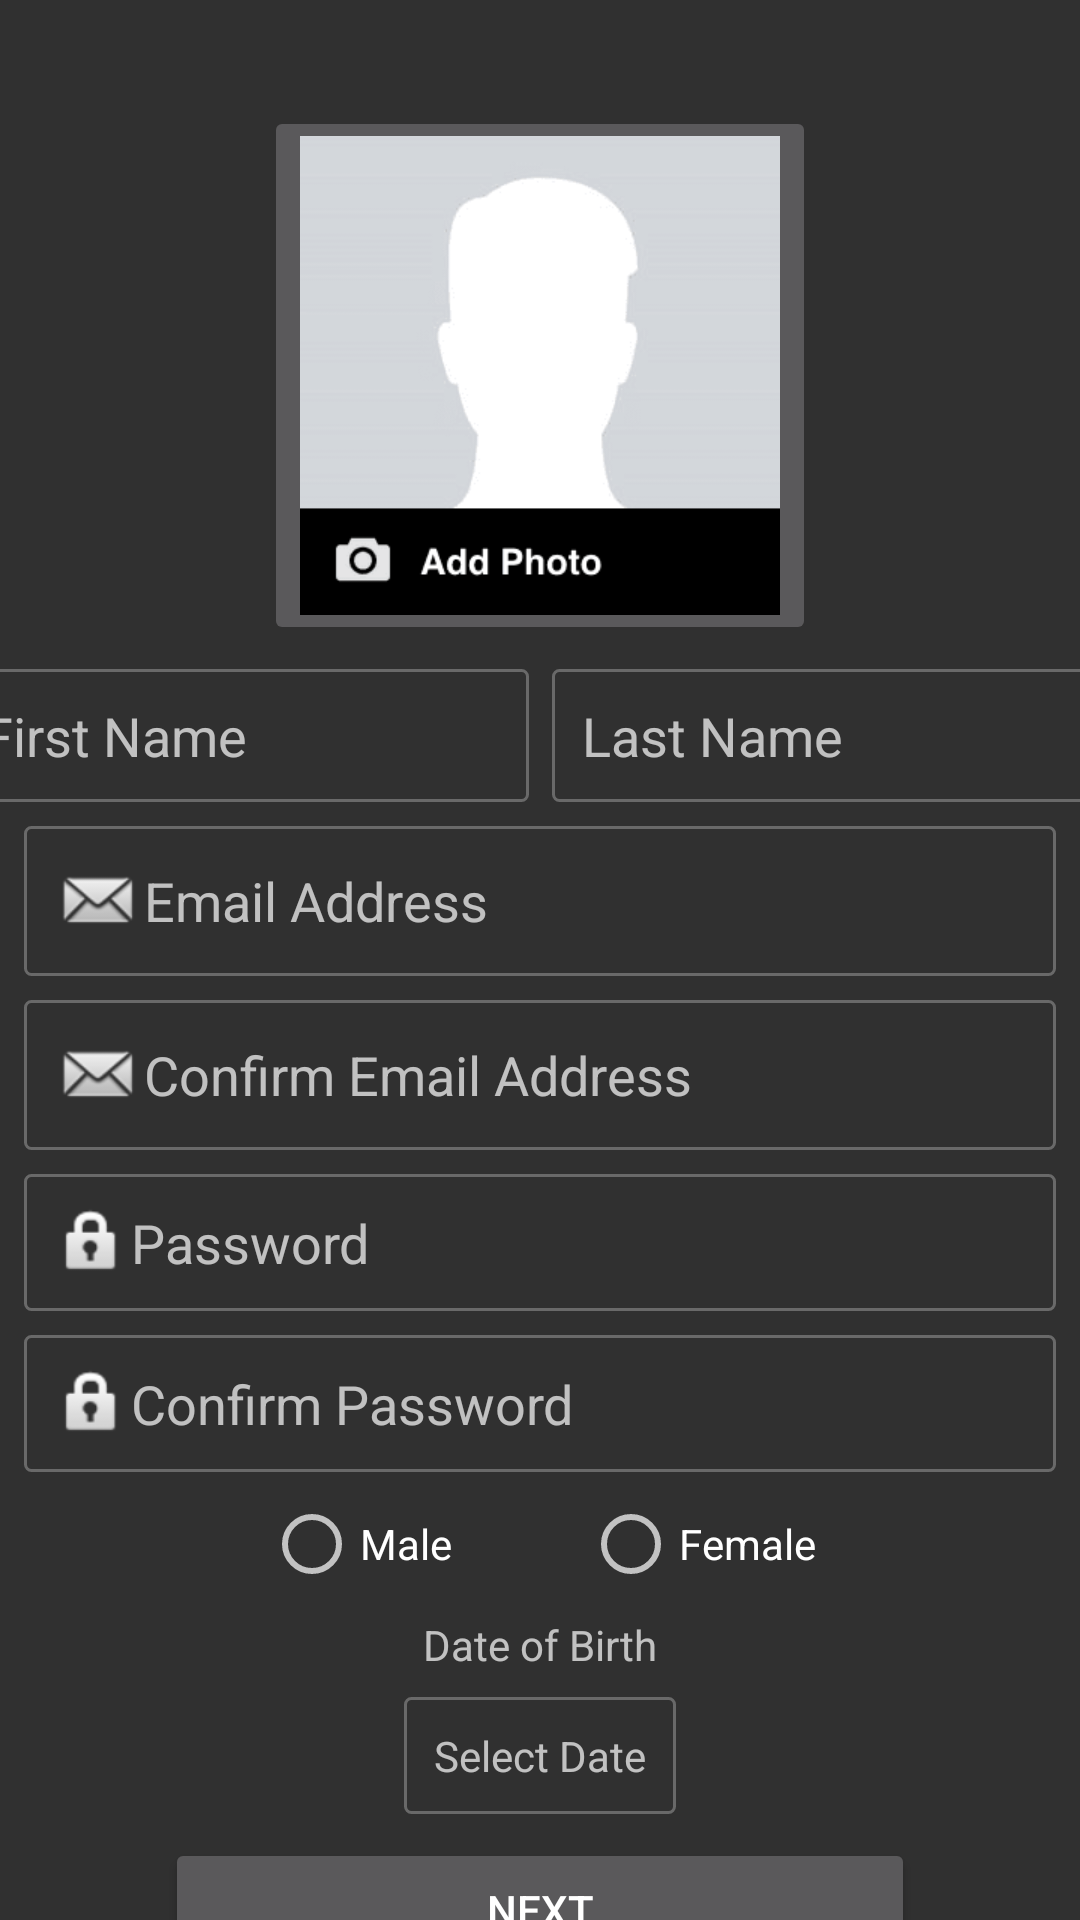

Here is an Android app screen rendered from its layout file. Give the layout XML and the strings, colors and styles it references.
<!-- AndroidManifest.xml: application theme AppTheme -->
<!-- res/layout/activity_registration.xml -->
<?xml version="1.0" encoding="utf-8"?>
<android.support.constraint.ConstraintLayout xmlns:android="http://schemas.android.com/apk/res/android"
    xmlns:app="http://schemas.android.com/apk/res-auto"
    xmlns:tools="http://schemas.android.com/tools"
    android:layout_width="match_parent"
    android:layout_height="match_parent"
    android:orientation="vertical"
    tools:context="com.lanceofthedead.fixitph.RegistrationActivity"
    android:id="@+id/constraintLayout2">


    <ImageButton
        android:id="@+id/image_button_add_photo"
        android:layout_width="wrap_content"
        android:layout_height="wrap_content"
        android:layout_marginBottom="8dp"
        android:layout_marginEnd="8dp"
        android:layout_marginStart="8dp"
        android:layout_marginTop="4dp"
        app:layout_constraintBottom_toBottomOf="parent"
        app:layout_constraintEnd_toEndOf="parent"
        app:layout_constraintStart_toStartOf="parent"
        app:layout_constraintTop_toTopOf="parent"
        app:layout_constraintVertical_bias="0.06999999"
        app:srcCompat="@drawable/add_photo" />

    <EditText
        android:id="@+id/edit_text_first_name"
        android:layout_width="192dp"
        android:layout_height="wrap_content"
        android:layout_marginEnd="4dp"
        android:layout_marginStart="8dp"
        android:layout_marginTop="8dp"
        android:background="@drawable/edit_text_border"
        android:ems="10"
        android:hint="First Name"
        android:inputType="textPersonName"
        app:layout_constraintEnd_toStartOf="@+id/edit_text_last_name"
        app:layout_constraintStart_toStartOf="parent"
        app:layout_constraintTop_toBottomOf="@+id/image_button_add_photo" />

    <EditText
        android:id="@+id/edit_text_last_name"
        android:layout_width="192dp"
        android:layout_height="wrap_content"
        android:layout_marginEnd="8dp"
        android:layout_marginStart="4dp"
        android:layout_marginTop="8dp"
        android:background="@drawable/edit_text_border"
        android:ems="10"
        android:hint="Last Name"
        android:inputType="textPersonName"
        app:layout_constraintEnd_toEndOf="parent"
        app:layout_constraintStart_toEndOf="@+id/edit_text_first_name"
        app:layout_constraintTop_toBottomOf="@+id/image_button_add_photo" />

    <EditText
        android:id="@+id/edit_text_email_address"
        android:layout_width="0dp"
        android:layout_height="wrap_content"
        android:layout_marginEnd="8dp"
        android:layout_marginStart="8dp"
        android:layout_marginTop="8dp"
        android:background="@drawable/edit_text_border"
        android:drawableLeft="@android:drawable/sym_action_email"
        android:ems="10"
        android:hint="Email Address"
        android:inputType="textEmailAddress"
        app:layout_constraintEnd_toEndOf="parent"
        app:layout_constraintStart_toStartOf="parent"
        app:layout_constraintTop_toBottomOf="@+id/edit_text_first_name" />

    <EditText
        android:id="@+id/edit_text_confirm_email"
        android:layout_width="0dp"
        android:layout_height="wrap_content"
        android:layout_marginEnd="8dp"
        android:layout_marginStart="8dp"
        android:layout_marginTop="8dp"
        android:background="@drawable/edit_text_border"
        android:drawableLeft="@android:drawable/sym_action_email"
        android:ems="10"
        android:hint="Confirm Email Address"
        android:inputType="textEmailAddress"
        app:layout_constraintEnd_toEndOf="parent"
        app:layout_constraintStart_toStartOf="parent"
        app:layout_constraintTop_toBottomOf="@+id/edit_text_email_address" />

    <EditText
        android:id="@+id/edit_text_password"
        android:layout_width="0dp"
        android:layout_height="wrap_content"
        android:layout_marginEnd="8dp"
        android:layout_marginStart="8dp"
        android:layout_marginTop="8dp"
        android:background="@drawable/edit_text_border"
        android:drawableLeft="@android:drawable/ic_lock_idle_lock"
        android:ems="10"
        android:hint="Password"
        android:inputType="textPassword"
        app:layout_constraintEnd_toEndOf="parent"
        app:layout_constraintStart_toStartOf="parent"
        app:layout_constraintTop_toBottomOf="@+id/edit_text_confirm_email" />

    <EditText
        android:id="@+id/edit_text_confirm_password"
        android:layout_width="0dp"
        android:layout_height="wrap_content"
        android:layout_marginEnd="8dp"
        android:layout_marginStart="8dp"
        android:layout_marginTop="8dp"
        android:background="@drawable/edit_text_border"
        android:drawableLeft="@android:drawable/ic_lock_idle_lock"
        android:ems="10"
        android:hint="Confirm Password"
        android:inputType="textPassword"
        app:layout_constraintEnd_toEndOf="parent"
        app:layout_constraintStart_toStartOf="parent"
        app:layout_constraintTop_toBottomOf="@+id/edit_text_password" />

    <RadioButton
        android:id="@+id/radio_button_male"
        android:layout_width="wrap_content"
        android:layout_height="wrap_content"
        android:layout_marginEnd="8dp"
        android:layout_marginStart="60dp"
        android:layout_marginTop="8dp"
        android:text="Male"
        app:layout_constraintEnd_toStartOf="@+id/radio_button_female"
        app:layout_constraintStart_toStartOf="parent"
        app:layout_constraintTop_toBottomOf="@+id/edit_text_confirm_password" />

    <RadioButton
        android:id="@+id/radio_button_female"
        android:layout_width="wrap_content"
        android:layout_height="wrap_content"
        android:layout_marginEnd="60dp"
        android:layout_marginStart="8dp"
        android:layout_marginTop="8dp"
        android:text="Female"
        app:layout_constraintEnd_toEndOf="parent"
        app:layout_constraintStart_toEndOf="@+id/radio_button_male"
        app:layout_constraintTop_toBottomOf="@+id/edit_text_confirm_password" />

    <TextView
        android:id="@+id/text_view_dateofbirth"
        android:layout_width="wrap_content"
        android:layout_height="wrap_content"
        android:layout_marginEnd="8dp"
        android:layout_marginStart="8dp"
        android:layout_marginTop="8dp"
        android:text="Date of Birth"
        app:layout_constraintEnd_toEndOf="parent"
        app:layout_constraintStart_toStartOf="parent"
        app:layout_constraintTop_toBottomOf="@+id/radio_button_male" />

    <TextView
        android:id="@+id/text_view_select_date"
        android:background="@drawable/edit_text_border"
        android:layout_width="wrap_content"
        android:layout_height="wrap_content"
        android:layout_marginEnd="8dp"
        android:layout_marginStart="8dp"
        android:layout_marginTop="8dp"
        android:hint="Select Date"
        app:layout_constraintEnd_toEndOf="parent"
        app:layout_constraintStart_toStartOf="parent"
        app:layout_constraintTop_toBottomOf="@+id/text_view_dateofbirth" />

    <Button
        android:id="@+id/button_next"
        android:layout_width="250dp"
        android:layout_height="wrap_content"
        android:layout_marginEnd="8dp"
        android:layout_marginStart="8dp"
        android:layout_marginTop="8dp"
        android:text="Next"
        app:layout_constraintEnd_toEndOf="parent"
        app:layout_constraintStart_toStartOf="parent"
        app:layout_constraintTop_toBottomOf="@+id/text_view_select_date" />

</android.support.constraint.ConstraintLayout>
<!-- resources referenced by this layout -->
<resources>
  <!-- drawable add_photo: png bitmap (drawable-xhdpi, 5314 bytes) -->
  <!-- drawable edit_text_border (drawable) -->
  <?xml version="1.0" encoding="utf-8"?>
  <shape
      xmlns:android="http://schemas.android.com/apk/res/android">
      android:shape="rectangle"
      <stroke
          android:width="1dp"
          android:color="#696969" />
      <solid
          android:color="#00FFFFFF"
          android:paddingLeft="10dp"
          android:paddingTop="10dp"/>
      <padding
          android:left="10dp"
          android:top="10dp"
          android:right="10dp"
          android:bottom="10dp" />
      <corners
          android:radius="2dp"/>
  </shape>
  <style name="AppTheme" parent="Theme.AppCompat.NoActionBar">
          
          <item name="colorPrimary">@color/colorPrimary</item>
          <item name="colorPrimaryDark">@color/colorPrimaryDark</item>
          <item name="colorAccent">@color/colorAccent</item>
      </style>
  <color name="colorPrimary">#3F51B5</color>
  <color name="colorPrimaryDark">#303F9F</color>
  <color name="colorAccent">#dcdcdc</color>
</resources>
